Run: headless pygame with SDL's dummy video driver; simulated clock (each Clock.tick advances the game by its frame time, no real sleeping); random seed 0; keys injected as events and as key.get_pressed() state; no mouse input.
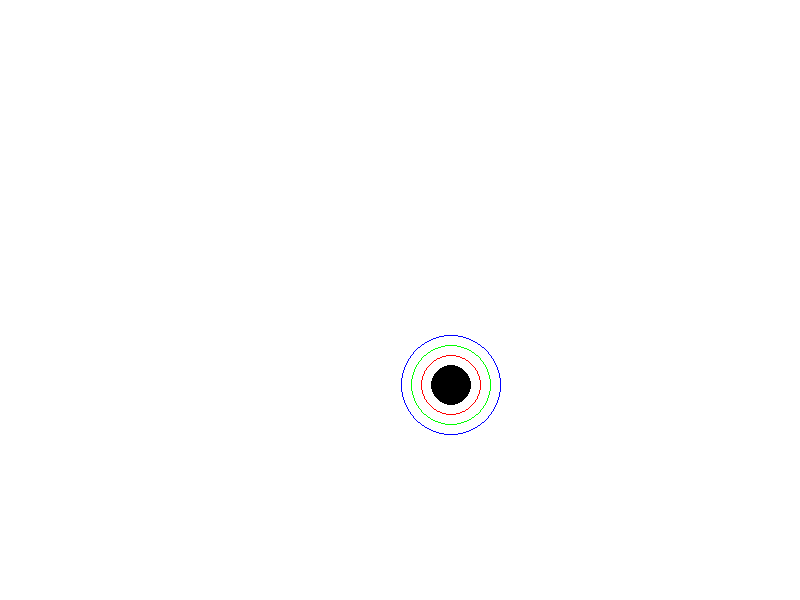
Frame 1 of 4 · flips 1–60 · no input
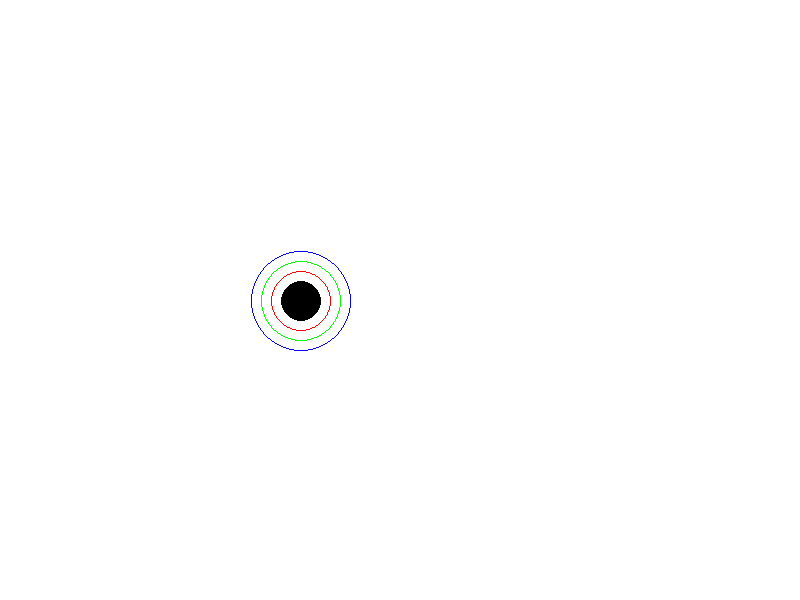
Frame 2 of 4 · flips 61–180 · tapped SPACE, RETURN · held RIGHT (→), D
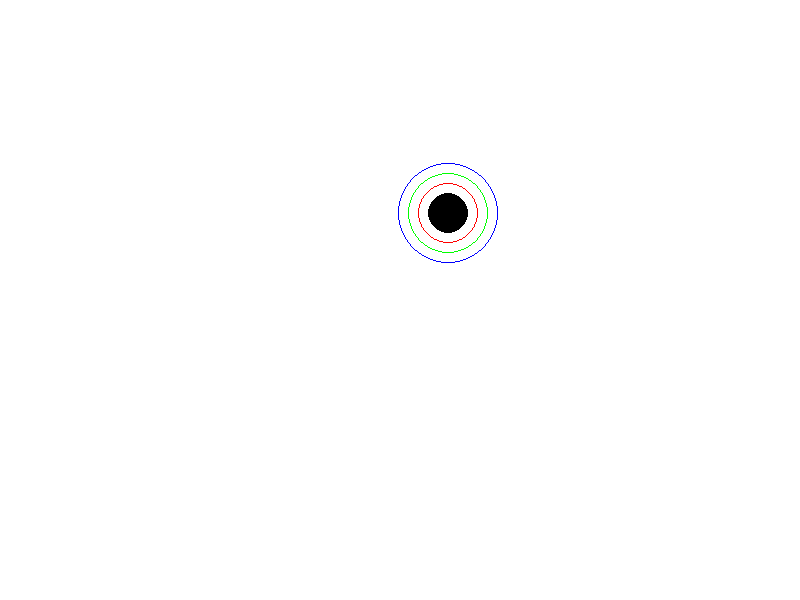
Frame 3 of 4 · flips 181–300 · held DOWN (↓), S
Frame 4 of 4 · flips 301–420 · held LEFT (←), A, UP (↑), W · screen same as frame 1, image omitted

The pygame program that drew these frames:

import pygame
import sys
import math

# Initialize Pygame
pygame.init()

# Set up display
width, height = 800, 600
screen = pygame.display.set_mode((width, height))
pygame.display.set_caption("Rotating Circle Example")

# Define colors
BLACK = (0, 0, 0)
WHITE = (255, 255, 255)
yellow=(255,255,0)
black= (0, 0, 0)
violet=(238, 130, 238)
white= (255, 255, 255)
red= (255, 0, 0)
green= (0, 255, 0)
blue= (0, 0, 255)
purple=(128, 0, 128)

# Main loop
running = True
angle = 0
while running:
    for event in pygame.event.get():
        if event.type == pygame.QUIT:
            running = False

    # Clear the screen
    screen.fill(WHITE)

    # Calculate circle position
    radius = 100
    center = (width // 2, height // 2)
    x = center[0] + int(radius * math.cos(math.radians(angle)))
    y = center[1] + int(radius * math.sin(math.radians(angle)))

    # Draw the circle
    pygame.draw.circle(screen, BLACK, (x, y), 20)
    pygame.draw.circle(screen, red, (x, y), 30,1)
    pygame.draw.circle(screen, green, (x, y), 40,1)
    pygame.draw.circle(screen, blue, (x, y), 50,1)

    # Update the display
    pygame.display.flip()

    # Rotate the circle
    angle += 1
    if angle >= 360:
        angle = 0

    # Control the frame rate
    pygame.time.Clock().tick(90)

# Quit Pygame
pygame.quit()
sys.exit()
